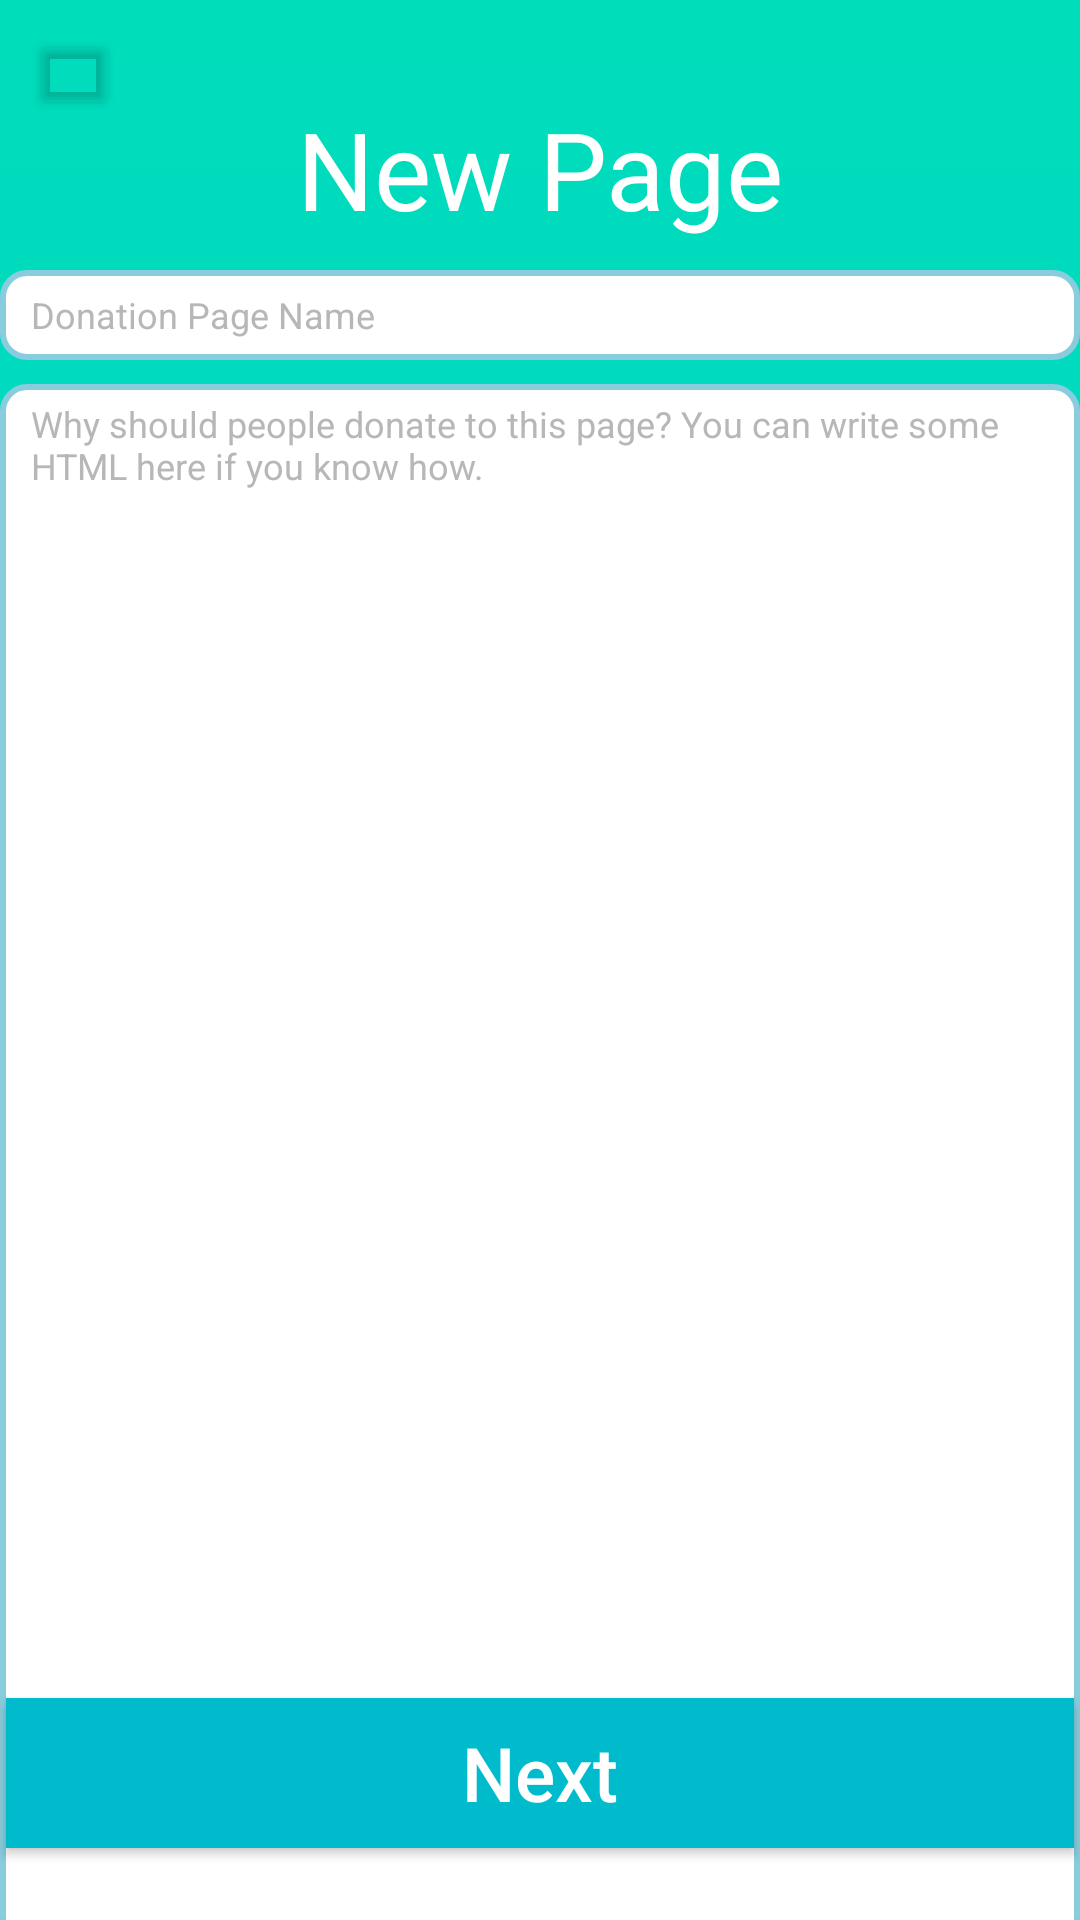

The Android layout XML behind this screen, and the referenced resources:
<!-- AndroidManifest.xml: application theme Theme.Assignment -->
<!-- res/layout/activity_create_page.xml -->
<?xml version="1.0" encoding="utf-8"?>
<androidx.constraintlayout.widget.ConstraintLayout xmlns:android="http://schemas.android.com/apk/res/android"
    xmlns:app="http://schemas.android.com/apk/res-auto"
    xmlns:tools="http://schemas.android.com/tools"
    android:layout_width="match_parent"
    android:layout_height="match_parent"
    android:background="@drawable/background_gradient"
    tools:context=".CreatePageActivity">

    <TextView
        android:id="@+id/textView4"
        android:layout_width="match_parent"
        android:layout_height="wrap_content"
        android:layout_marginTop="32dp"
        android:text="New Page"
        android:textAlignment="center"
        android:textColor="@color/white"
        android:textSize="36sp"
        android:textStyle="normal"
        app:layout_constraintEnd_toEndOf="parent"
        app:layout_constraintStart_toStartOf="parent"
        app:layout_constraintTop_toTopOf="parent" />

    <androidx.appcompat.widget.AppCompatButton
        android:id="@+id/next_button"
        style="@style/Widget.AppCompat.Button.Small"
        android:layout_width="356dp"
        android:layout_height="50dp"


        android:layout_marginBottom="24dp"
        android:background="@color/buttonBackground"
        android:gravity="center"
        android:text="Next"
        android:onClick="partialConstructPage"
        android:textAllCaps="false"
        android:textColor="#FFFFFF"
        android:textSize="25dp"
        android:textStyle="normal"
        app:cornerRadius="10sp"
        app:layout_constraintBottom_toBottomOf="parent"
        app:layout_constraintEnd_toEndOf="parent"
        app:layout_constraintStart_toStartOf="parent" />

    <EditText
        android:id="@+id/editTextPageSearch"
        android:layout_width="360dp"
        android:layout_height="30dp"
        android:layout_marginTop="90dp"
        android:background="@drawable/rounded_outline"
        android:ems="10"
        android:gravity="center_vertical"
        android:hint="Donation Page Name"
        android:inputType="text"
        android:paddingLeft="5pt"
        android:textColor="#FF323232"
        android:textColorHint="#FFB7B7B7"
        android:textSize="12sp"
        android:textStyle="normal"
        app:layout_constraintEnd_toEndOf="parent"
        app:layout_constraintStart_toStartOf="parent"
        app:layout_constraintTop_toTopOf="parent" />

    <EditText
        android:id="@+id/editTextWhyDonate"
        android:layout_width="360dp"
        android:layout_height="520dp"
        android:layout_marginTop="8dp"
        android:background="@drawable/rounded_outline"
        android:ems="10"
        android:gravity="left|top"
        android:hint="Why should people donate to this page? You can write some HTML here if you know how."
        android:inputType="textMultiLine"

        android:paddingLeft="5pt"
        android:paddingTop="5dp"
        android:textColor="#FF323232"
        android:textColorHint="#FFB7B7B7"
        android:textSize="12sp"
        android:textStyle="normal"
        app:layout_constraintEnd_toEndOf="parent"
        app:layout_constraintStart_toStartOf="parent"
        app:layout_constraintTop_toBottomOf="@+id/editTextPageSearch" />

    <Button
        android:id="@+id/back_button"
        android:layout_width="30dp"
        android:layout_height="30dp"
        android:layout_marginLeft="10dp"
        android:layout_marginTop="10dp"
        android:backgroundTint="#00323232"
        android:drawableLeft="@drawable/baseline_arrow_back_ios_new_24"
        android:gravity="left|center_vertical"
        android:onClick="showMain"
        android:paddingLeft="1dp"
        android:textAllCaps="false"
        android:textColor="@color/white"
        android:textSize="0dp"
        app:layout_constraintStart_toStartOf="parent"
        app:layout_constraintTop_toTopOf="parent" />
</androidx.constraintlayout.widget.ConstraintLayout>
<!-- resources referenced by this layout -->
<resources>
  <color name="buttonBackground">#00bbcc</color>
  <color name="white">#FFFFFFFF</color>
  <!-- drawable background_gradient (drawable) -->
  <?xml version="1.0" encoding="utf-8"?>
  
  <shape xmlns:android="http://schemas.android.com/apk/res/android">
      <gradient
          android:type="linear"
          android:startColor="@color/accentLight"
          android:endColor="@color/accentDark"
          android:angle="-40"/>
  </shape>
  <!-- drawable rounded_outline (drawable) -->
  <?xml version="1.0" encoding="utf-8"?>
  <shape xmlns:android="http://schemas.android.com/apk/res/android">
      <corners android:radius="8dp"/>
      <solid android:color="@color/white"/>
      <item android:bottom="10dp"/>
      <stroke android:width="2dp" android:color="#89ccdd"/>
  </shape>
  <style name="Theme.Assignment" parent="Base.Theme.Assignment" />
  <color name="accentLight">#00ddbb</color>
  <color name="accentDark" tools:ignore="DuplicateDefinition">#00cccc</color>
  <style name="Base.Theme.Assignment" parent="Theme.Material3.DayNight.NoActionBar">
          
          
      </style>
</resources>
